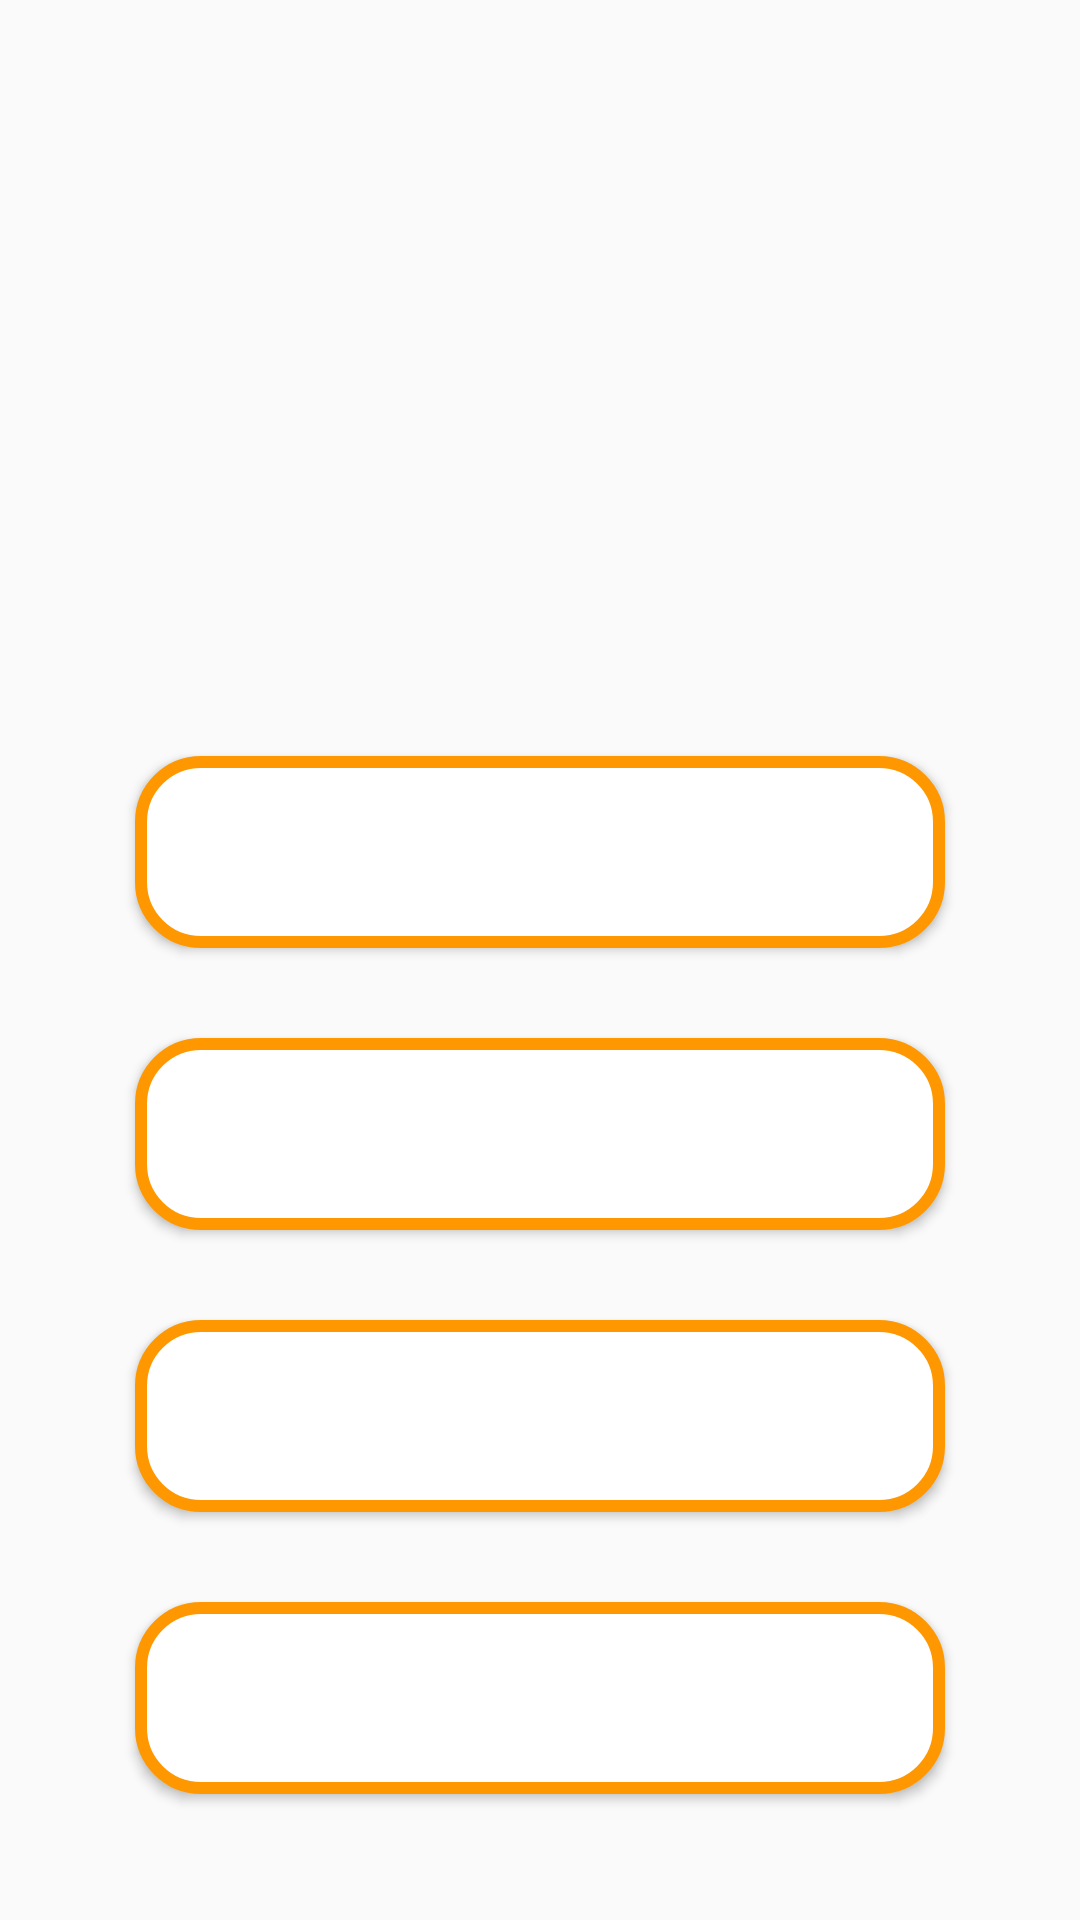

This screen was rendered from an Android layout file. Write that file and the resources it references.
<!-- AndroidManifest.xml: application theme Theme.Design.Light.NoActionBar -->
<!-- res/layout/fragment_resimli_test_alti.xml -->
<androidx.constraintlayout.widget.ConstraintLayout xmlns:android="http://schemas.android.com/apk/res/android"
    xmlns:app="http://schemas.android.com/apk/res-auto"
    xmlns:tools="http://schemas.android.com/tools"
    android:id="@+id/frameLayout14"
    android:layout_width="match_parent"
    android:layout_height="match_parent"
    tools:context="com.example.onlyenglish.ResimliTestAlti">

    <ImageView
        android:layout_width="0dp"
        app:layout_constraintWidth_percent="0.7"
        android:layout_height="0dp"
        app:layout_constraintHeight_percent="0.3"
        app:layout_constraintStart_toStartOf="parent"
        app:layout_constraintEnd_toEndOf="parent"
        app:layout_constraintTop_toTopOf="parent"
        android:layout_marginTop="30dp"
        android:id="@+id/resim"/>

    <Button
        android:layout_width="0dp"
        android:layout_height="0dp"
        app:layout_constraintWidth_percent="0.75"
        app:layout_constraintHeight_percent="0.1"
        android:textSize="20dp"
        android:textColor="#FF9800"
        android:textStyle="bold"
        app:layout_constraintStart_toStartOf="parent"
        app:layout_constraintEnd_toEndOf="parent"
        android:background="@drawable/testbuton"
        app:layout_constraintTop_toBottomOf="@id/resim"
        android:layout_marginTop="30dp"
        android:id="@+id/asikki"/>

    <Button
        android:layout_width="0dp"
        android:layout_height="0dp"
        app:layout_constraintWidth_percent="0.75"
        app:layout_constraintHeight_percent="0.1"
        app:layout_constraintStart_toStartOf="parent"
        app:layout_constraintEnd_toEndOf="parent"
        android:textSize="20dp"
        android:textColor="#FF9800"
        android:textStyle="bold"
        android:background="@drawable/testbuton"
        app:layout_constraintTop_toBottomOf="@id/asikki"
        android:layout_marginTop="30dp"
        android:id="@+id/bsikki"/>

    <Button
        android:layout_width="0dp"
        android:layout_height="0dp"
        app:layout_constraintWidth_percent="0.75"
        android:background="@drawable/testbuton"
        android:textSize="20dp"
        android:textColor="#FF9800"
        android:textStyle="bold"
        app:layout_constraintHeight_percent="0.1"
        app:layout_constraintStart_toStartOf="parent"
        app:layout_constraintEnd_toEndOf="parent"
        app:layout_constraintTop_toBottomOf="@id/bsikki"
        android:layout_marginTop="30dp"
        android:id="@+id/csikki"/>

    <Button
        android:layout_width="0dp"
        android:layout_height="0dp"
        app:layout_constraintWidth_percent="0.75"
        app:layout_constraintHeight_percent="0.1"
        android:textSize="20dp"
        android:textColor="#FF9800"
        android:textStyle="bold"
        android:background="@drawable/testbuton"
        app:layout_constraintStart_toStartOf="parent"
        app:layout_constraintEnd_toEndOf="parent"
        app:layout_constraintTop_toBottomOf="@id/csikki"
        android:layout_marginTop="30dp"
        android:id="@+id/dsikki"/>


</androidx.constraintlayout.widget.ConstraintLayout>
<!-- resources referenced by this layout -->
<resources>
  <!-- drawable testbuton (drawable) -->
  <?xml version="1.0" encoding="utf-8"?>
  <shape xmlns:android="http://schemas.android.com/apk/res/android">
  <solid
      android:color="@color/white"
      />
  
      <stroke
          android:width="4dp"
          android:color="#FF9800"/>
      <corners
          android:radius="20dp"/>
  
  </shape>
  <color name="white">#FFFFFFFF</color>
</resources>
